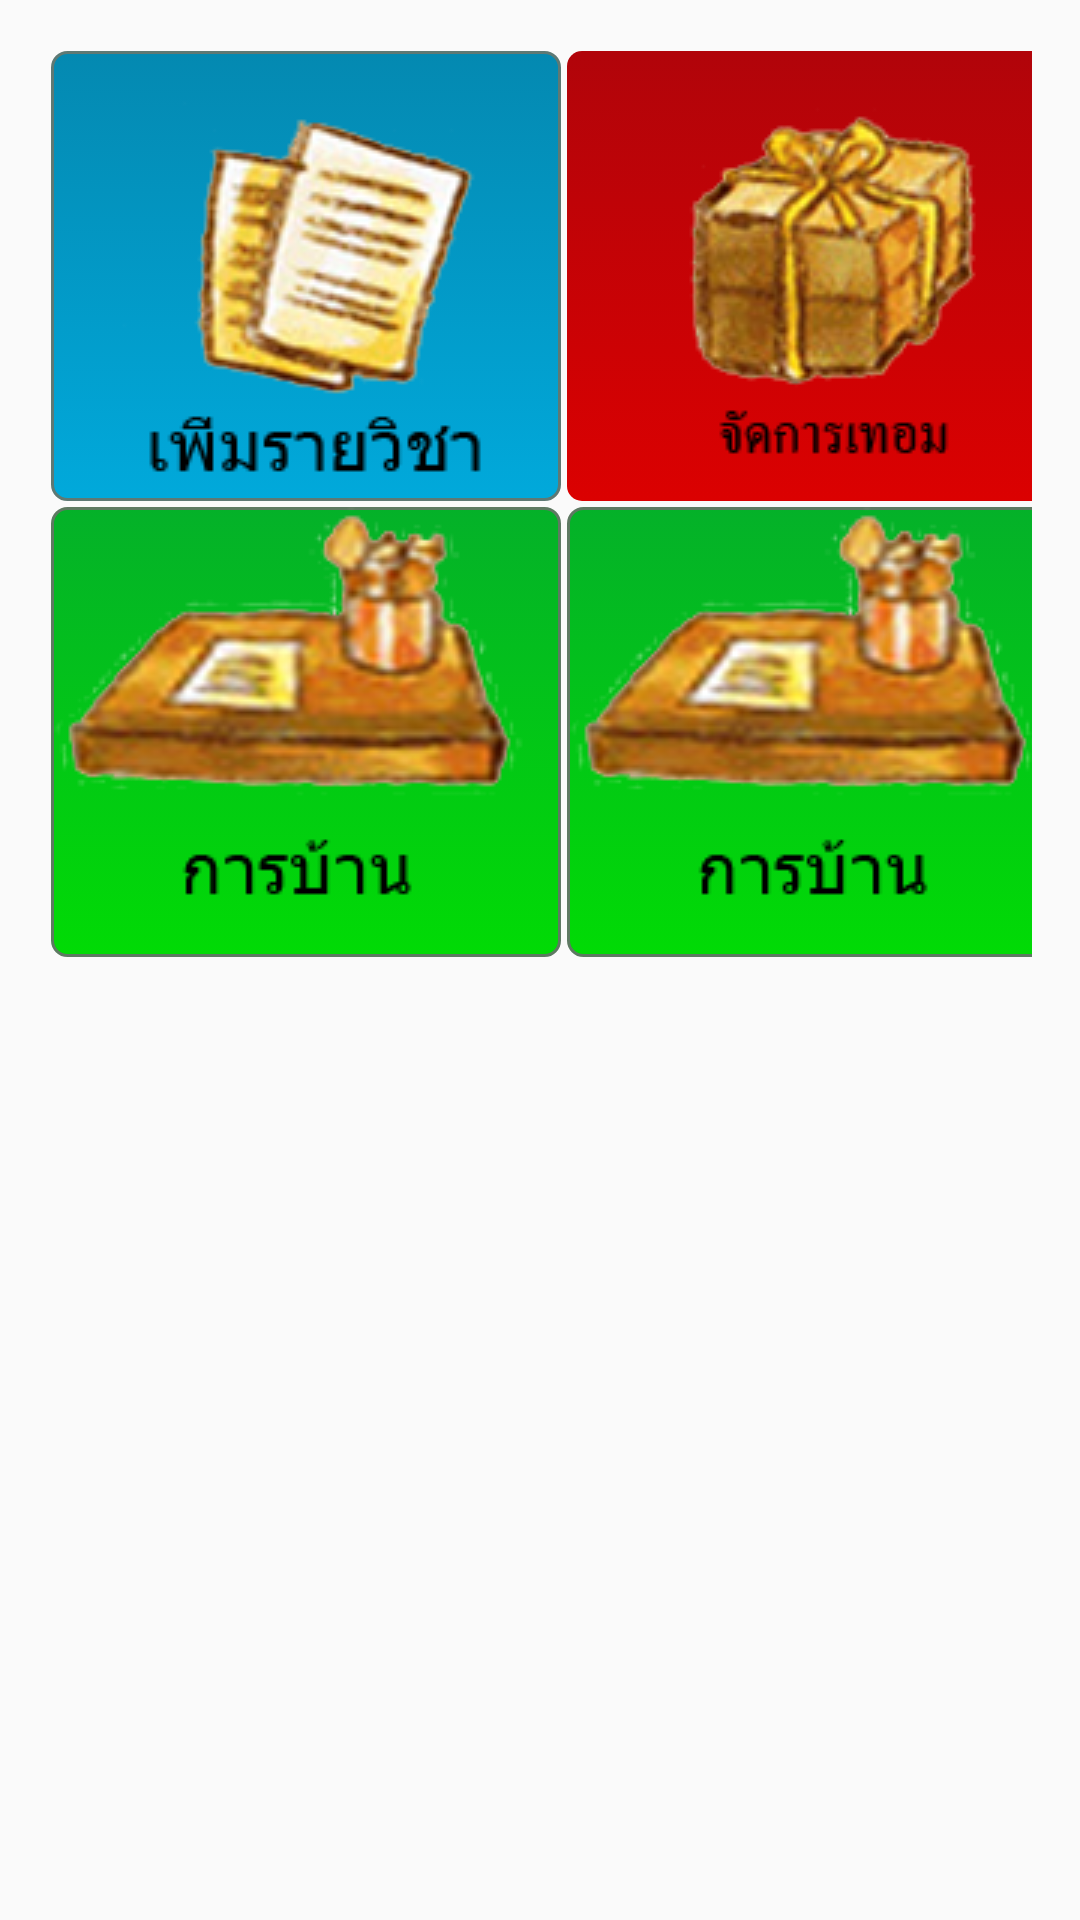

Here is an Android app screen rendered from its layout file. Give the layout XML and the strings, colors and styles it references.
<!-- AndroidManifest.xml: application theme AppTheme -->
<!-- res/layout/activity_menu.xml -->
<?xml version="1.0" encoding="utf-8"?>
<RelativeLayout xmlns:android="http://schemas.android.com/apk/res/android"
    xmlns:tools="http://schemas.android.com/tools"
    android:layout_width="match_parent"
    android:layout_height="match_parent"
    android:paddingBottom="@dimen/activity_vertical_margin"
    android:paddingLeft="@dimen/activity_horizontal_margin"
    android:paddingRight="@dimen/activity_horizontal_margin"
    android:paddingTop="@dimen/activity_vertical_margin"
    tools:context="com.example.kittichot.studentattendance.Menu"
    android:background="@drawable/bg">

    <GridLayout
        android:layout_width="match_parent"
        android:layout_height="match_parent">

        <ImageButton
            android:layout_width="170dp"
            android:layout_height="150dp"
            android:id="@+id/imageButton"
            android:onClick="onClick"
            style="@style/btn_blue"
            android:layout_margin="1dp"
            android:src="@drawable/btn1"
            android:layout_row="0"
            android:layout_column="0" />

        <ImageButton
            android:layout_width="170dp"
            android:layout_height="150dp"
            android:id="@+id/imageButton2"
            android:onClick="AddTerm"
            android:layout_alignParentTop="true"
            android:layout_toEndOf="@+id/imageButton"
            style="@style/btn_red"
            android:layout_toRightOf="@+id/imageButton"
            android:layout_margin="1dp"
            android:src="@drawable/btn2"
            android:layout_row="0"
            android:layout_column="1" />

        <ImageButton
            android:layout_width="170dp"
            android:layout_height="150dp"
            android:id="@+id/imageButton3"
            android:layout_row="1"
            android:layout_column="0"
            style="@style/btn_green"
            android:src="@drawable/btn3"
            android:onClick="AddHomeWork"
            android:layout_below="@+id/imageButton"
            android:layout_alignParentLeft="true"
            android:layout_alignParentStart="false"
            android:layout_margin="1dp" />

        <ImageButton
            style="@style/btn_green"
            android:layout_width="170dp"
            android:layout_height="150dp"
            android:id="@+id/imageButton4"
            android:layout_row="1"
            android:layout_column="1"
            android:src="@drawable/btn3"
            android:onClick="toselectedStudents"
            android:layout_below="@+id/imageButton"
            android:layout_alignParentLeft="true"
            android:layout_alignParentStart="false"
            android:layout_margin="1dp" />

    </GridLayout>

</RelativeLayout>
<!-- resources referenced by this layout -->
<resources>
  <dimen name="activity_horizontal_margin">16dp</dimen>
  <dimen name="activity_vertical_margin">16dp</dimen>
  <style name="btn_blue" parent="@android:style/Widget.Button">
          <item name="android:background">@drawable/btn_bt_blue</item>
          <item name="android:textColor">#FFFFFF</item>
          <item name="android:textSize">16sp</item>
          <item name="android:textStyle">bold</item>
          <item name="android:padding">0dp</item>
  
  
      </style>
  <style name="btn_green" parent="@android:style/Widget.Button">
          <item name="android:background">@drawable/btn_bt_green</item>
          <item name="android:textColor">#FFFFFF</item>
          <item name="android:textSize">16sp</item>
          <item name="android:textStyle">bold</item>
          <item name="android:padding">0dp</item>
  
  
      </style>
  <style name="btn_red" parent="@android:style/Widget.Button">
          <item name="android:background">@drawable/btn_bt_red</item>
          <item name="android:textColor">#FFFFFF</item>
          <item name="android:textSize">16sp</item>
          <item name="android:textStyle">bold</item>
          <item name="android:padding">0dp</item>
  
  
      </style>
  <style name="AppTheme" parent="Theme.AppCompat.Light.DarkActionBar">
  
          
      </style>
  <!-- drawable btn_bt_blue (drawable) -->
  <?xml version="1.0" encoding="utf-8"?>
  <selector xmlns:android="http://schemas.android.com/apk/res/android">
      <item android:state_pressed="true">
          <shape android:shape="rectangle">
              <corners android:radius="5dip" />
              <stroke android:width="0dip" android:color="#5e7974" />
              <gradient android:angle="-90" android:startColor="#01A9DB" android:endColor="#819FF7" />
          </shape>
      </item>
      <item android:state_focused="true">
          <shape android:shape="rectangle">
              <corners android:radius="5dip" />
              <stroke android:width="0dip" android:color="#5e7974" />
              <gradient android:angle="-90" android:startColor="#01A9DB" android:endColor="#819FF7" />
          </shape>
      </item>
      <item>
          <shape android:shape="rectangle">
              <corners android:radius="5dip" />
              <stroke android:width="1dip" android:color="#5e7974" />
              <gradient android:angle="-90" android:startColor="#0489B1" android:endColor="#01A9DB" />
          </shape>
      </item>
  </selector>
  <!-- drawable btn_bt_red (drawable) -->
  <?xml version="1.0" encoding="utf-8"?>
  <selector xmlns:android="http://schemas.android.com/apk/res/android">
      <item android:state_pressed="true">
          <shape android:shape="rectangle">
              <corners android:radius="5dip" />
              <stroke android:width="1dip" android:color="#795e5e" />
              <gradient android:angle="-90" android:startColor="#db0108" android:endColor="#f78183" />
          </shape>
      </item>
      <item android:state_focused="true">
          <shape android:shape="rectangle">
              <corners android:radius="5dip" />
              <stroke android:width="0dip" android:color="#795e5e" />
              <gradient android:angle="-90" android:startColor="#db0108" android:endColor="#f78183" />
          </shape>
      </item>
      <item>
          <shape android:shape="rectangle">
              <corners android:radius="5dip" />
              <stroke android:width="0dip" android:color="#795e5e" />
              <gradient android:angle="-90" android:startColor="#b1040a" android:endColor="#db0101" />
          </shape>
      </item>
  </selector>
</resources>
